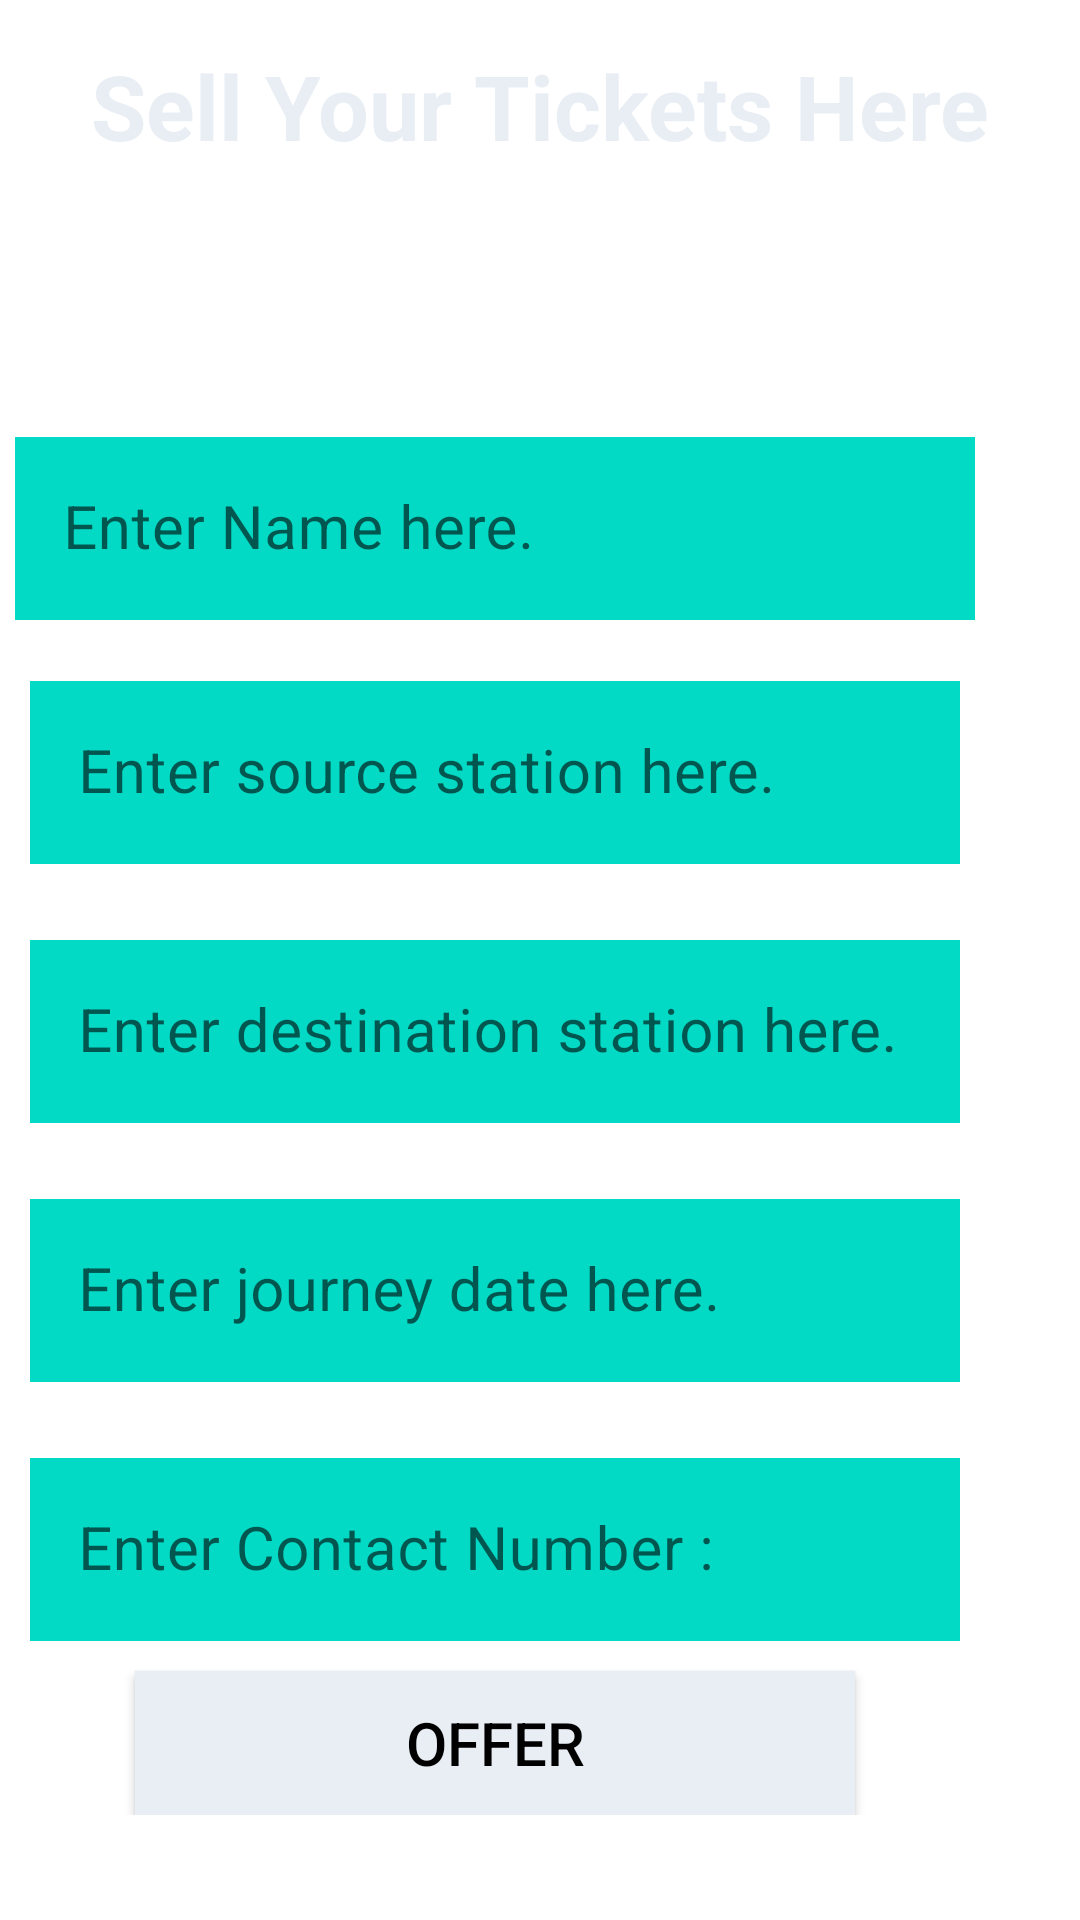

This screen was rendered from an Android layout file. Write that file and the resources it references.
<!-- AndroidManifest.xml: application theme Theme.Project_TR -->
<!-- res/layout/activity_home.xml -->
<?xml version="1.0" encoding="utf-8"?>
<RelativeLayout xmlns:android="http://schemas.android.com/apk/res/android"
    xmlns:app="http://schemas.android.com/apk/res-auto"
    xmlns:tools="http://schemas.android.com/tools"
    android:layout_width="match_parent"
    android:layout_height="match_parent"
    android:background="@drawable/home_screen_background"
    tools:context=".HomeActivity">

    <TextView
        android:id="@+id/Sell_Your_Tickets_Here_headline"
        android:layout_width="match_parent"
        android:layout_height="wrap_content"
        android:layout_marginTop="15dp"
        android:layout_marginBottom="50dp"
        android:gravity="center"
        android:text="Sell Your Tickets Here"
        android:textColor="@color/cardbg"
        android:textSize="30dp"
        android:textStyle="bold" />


    <LinearLayout
        android:id="@+id/linearLayout2"
        android:layout_width="345dp"
        android:layout_height="505dp"
        android:layout_below="@+id/Sell_Your_Tickets_Here_headline"
        android:layout_alignParentEnd="true"
        android:layout_marginTop="30dp"
        android:layout_marginEnd="30dp"
        android:layout_marginBottom="10dp"
        android:orientation="vertical">

        <com.google.android.material.textfield.TextInputLayout
            android:id="@+id/nametext"
            style="@style/Widget.MaterialComponents.TextInputLayout.OutlinedBox"
            android:layout_width="match_parent"
            android:layout_height="wrap_content"
            android:layout_margin="5dp">

            <com.google.android.material.textfield.TextInputEditText
                android:layout_width="match_parent"
                android:layout_height="wrap_content"
                android:background="@color/cardbg"
                android:backgroundTint="@color/colorAccent"
                android:hint="Enter Name here."
                android:inputType="text"
                android:textSize="20sp" />
        </com.google.android.material.textfield.TextInputLayout>

        <com.google.android.material.textfield.TextInputLayout
            android:id="@+id/sourcetext"
            style="@style/Widget.MaterialComponents.TextInputLayout.OutlinedBox"
            android:layout_width="match_parent"
            android:layout_height="wrap_content"
            android:layout_margin="10dp">

            <com.google.android.material.textfield.TextInputEditText
                android:layout_width="match_parent"
                android:layout_height="wrap_content"
                android:hint="Enter source station here."
                android:inputType="text"
                android:backgroundTint="@color/design_default_color_secondary"
                android:background="@color/cardbg"
                android:textSize="20sp" />
        </com.google.android.material.textfield.TextInputLayout>

        <com.google.android.material.textfield.TextInputLayout
            android:id="@+id/destinationtext"
            style="@style/Widget.MaterialComponents.TextInputLayout.OutlinedBox"
            android:layout_width="match_parent"
            android:layout_height="wrap_content"
            android:layout_margin="10dp">

            <com.google.android.material.textfield.TextInputEditText
                android:layout_width="match_parent"
                android:layout_height="wrap_content"
                android:background="@color/cardbg"
                android:backgroundTint="@color/design_default_color_secondary"
                android:hint="Enter destination station here."
                android:inputType="text"
                android:textSize="20sp" />
        </com.google.android.material.textfield.TextInputLayout>

        <com.google.android.material.textfield.TextInputLayout
            android:id="@+id/datetext"
            style="@style/Widget.MaterialComponents.TextInputLayout.OutlinedBox"
            android:layout_width="match_parent"
            android:layout_height="wrap_content"
            android:layout_margin="10dp">

            <com.google.android.material.textfield.TextInputEditText
                android:layout_width="match_parent"
                android:layout_height="wrap_content"
                android:background="@color/cardbg"
                android:backgroundTint="@color/design_default_color_secondary"
                android:hint="Enter journey date here."
                android:inputType="date"
                android:textSize="20sp" />
        </com.google.android.material.textfield.TextInputLayout>

        <com.google.android.material.textfield.TextInputLayout
            android:id="@+id/emailtext"
            style="@style/Widget.MaterialComponents.TextInputLayout.OutlinedBox"
            android:layout_width="match_parent"
            android:layout_height="wrap_content"
            android:layout_margin="10dp">

            <com.google.android.material.textfield.TextInputEditText
                android:layout_width="match_parent"
                android:layout_height="wrap_content"
                android:background="@color/cardbg"
                android:backgroundTint="@color/design_default_color_secondary"
                android:hint="Enter Contact Number :"
                android:inputType="textEmailAddress"
                android:textSize="20sp" />

            <androidx.appcompat.widget.AppCompatButton
                android:id="@+id/sbmt_add"
                android:layout_width="240dp"
                android:layout_height="wrap_content"
                android:layout_gravity="center_horizontal"
                android:layout_marginTop="10dp"
                android:background="@color/cardbg"
                android:text="Offer"
                android:textColor="@color/black"
                android:textSize="20sp" />
        </com.google.android.material.textfield.TextInputLayout>

    </LinearLayout>

    <TextView
        android:id="@+id/View_Your_Offer_headline"
        android:layout_width="match_parent"
        android:layout_height="wrap_content"
        android:layout_below="@id/linearLayout2"
        android:layout_marginTop="2dp"
        android:gravity="center"
        android:text="View Your Offer"
        android:textColor="#FFFFFF"
        android:textSize="15dp"
        android:textStyle="bold" />

    <com.google.android.material.floatingactionbutton.FloatingActionButton
        android:id="@+id/fbtn"
        android:layout_width="wrap_content"
        android:layout_height="45dp"
        android:layout_below="@+id/View_Your_Offer_headline"
        android:layout_alignParentEnd="true"
        android:layout_centerHorizontal="true"
        android:layout_marginTop="3dp"
        android:layout_marginEnd="176dp"
        android:backgroundTint="@color/cardbg"
        android:tint="@color/cardbg"
        app:srcCompat="@drawable/ic_baseline_style_24" />


</RelativeLayout>
<!-- resources referenced by this layout -->
<resources>
  <color name="black">#FF000000</color>
  <color name="cardbg">#E8EEF3</color>
  <color name="colorAccent">#03DAC5</color>
  <style name="Theme.Project_TR" parent="Theme.MaterialComponents.DayNight.NoActionBar">
          
          <item name="colorPrimary">@color/purple_500</item>
          <item name="colorPrimaryVariant">@color/purple_700</item>
          <item name="colorOnPrimary">@color/white</item>
          
          <item name="colorSecondary">@color/teal_200</item>
          <item name="colorSecondaryVariant">@color/teal_700</item>
          <item name="colorOnSecondary">@color/black</item>
          
          <item name="android:statusBarColor" tools:targetApi="l">?attr/colorPrimaryVariant</item>
          
      </style>
  <color name="purple_500">#FF6200EE</color>
  <color name="purple_700">#FF3700B3</color>
  <color name="white">#FFFFFFFF</color>
  <color name="teal_200">#FF03DAC5</color>
  <color name="teal_700">#FF018786</color>
</resources>
